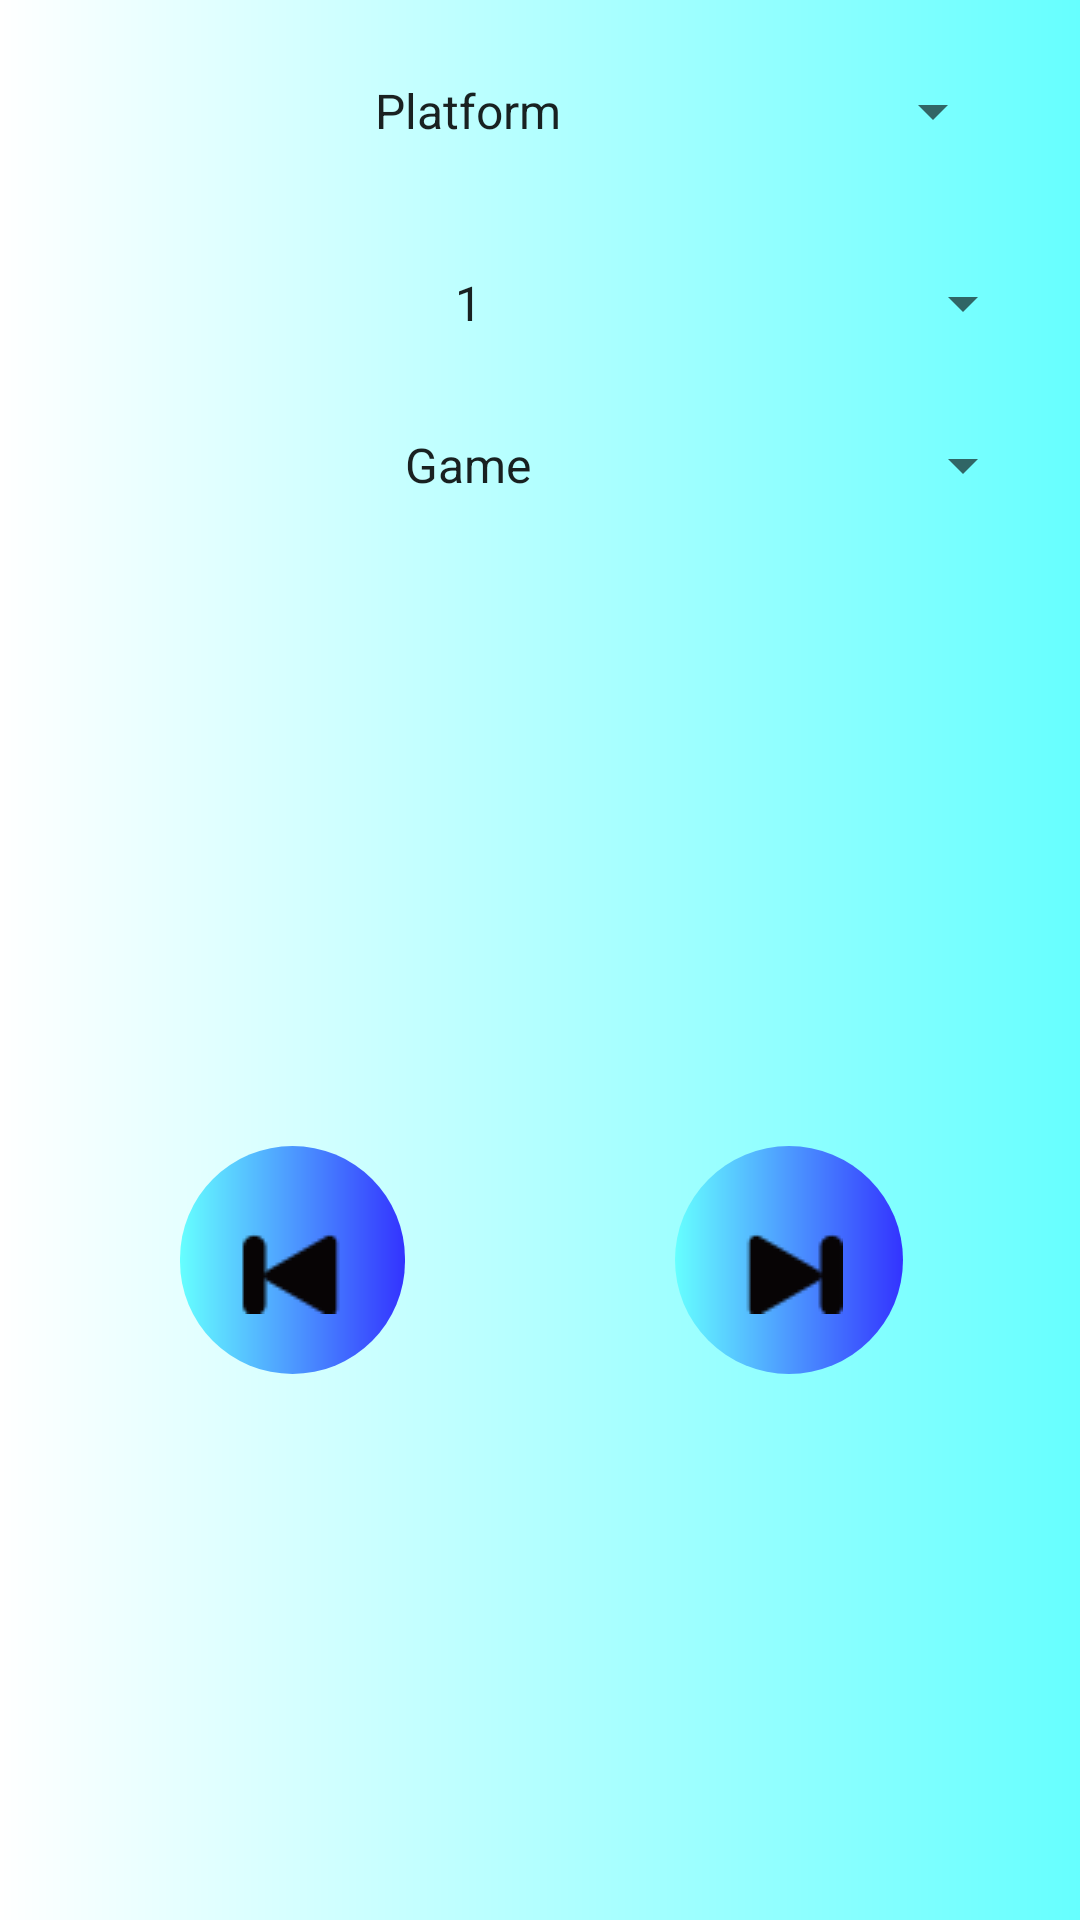

Layout XML and referenced resources for this Android screen:
<!-- AndroidManifest.xml: application theme AppTheme -->
<!-- res/layout/layoutmobileview.xml -->
<?xml version="1.0" encoding="utf-8"?>
<RelativeLayout xmlns:android="http://schemas.android.com/apk/res/android"
    android:layout_width="match_parent"
    android:layout_height="match_parent"
    xmlns:app="http://schemas.android.com/apk/res-auto"
    android:background="@drawable/backgroudgradient"
    android:scrollbars="vertical">

    <Spinner
        android:id="@+id/typeFilter"
        android:layout_width="match_parent"
        android:layout_height="wrap_content"
        android:layout_margin="25dp"
        android:textAlignment="center"
        android:entries="@array/filterTypes"/>

    <Spinner
        android:id="@+id/typeFilterResult"
        android:layout_width="match_parent"
        android:layout_height="wrap_content"
        android:layout_margin="15dp"
        android:entries="@array/ratingTypes"
        android:textAlignment="center"
        android:layout_below="@+id/typeFilter"/>

    <Spinner
        android:id="@+id/collectionTypeFilter"
        android:layout_width="match_parent"
        android:layout_height="wrap_content"
        android:layout_margin="15dp"
        android:textAlignment="center"
        android:entries="@array/typeCollections"
        android:layout_below="@+id/typeFilterResult"/>

    <ImageSwitcher
        android:id="@+id/imageswitcher"
        android:layout_width="wrap_content"
        android:layout_height="200dp"
        android:inAnimation="@android:anim/slide_in_left"
        android:outAnimation="@android:anim/slide_out_right"
        android:layout_below="@+id/collectionTypeFilter"
        />

    <androidx.constraintlayout.widget.ConstraintLayout
        android:layout_width="match_parent"
        android:layout_height="match_parent"
        android:layout_below="@+id/imageswitcher">

        <androidx.constraintlayout.widget.Guideline
            android:id="@+id/verticalGuideLine"
            android:layout_width="match_parent"
            android:layout_height="match_parent"
            android:orientation="vertical"
            app:layout_constraintGuide_percent="0.5"
            />

        <ImageButton
            android:id="@+id/imageButtonLeft"
            android:layout_width="wrap_content"
            android:layout_height="wrap_content"
            android:src="@drawable/forwardbutton1"
            android:background="@drawable/roundedbutton"
            android:layout_marginLeft="45dp"
            app:layout_constraintLeft_toLeftOf="@+id/verticalGuideLine"
            app:layout_constraintTop_toTopOf="parent"
            />

        <ImageButton
            android:id="@+id/imageButtonRight"
            android:layout_width="wrap_content"
            android:layout_height="wrap_content"
            android:src="@drawable/backwardsbutton"
            android:background="@drawable/roundedbutton"
            android:layout_marginRight="45dp"
            app:layout_constraintRight_toLeftOf="@+id/verticalGuideLine"
            app:layout_constraintTop_toTopOf="parent"/>

    </androidx.constraintlayout.widget.ConstraintLayout>

</RelativeLayout >
<!-- resources referenced by this layout -->
<resources>
  <string-array name="filterTypes">
          <item>Platform</item>
          <item>Rating</item>
      </string-array>
  <string-array name="ratingTypes">
          <item>1</item>
          <item>2</item>
          <item>3</item>
          <item>4</item>
          <item>5</item>
      </string-array>
  <string-array name="typeCollections">
          <item>Game</item>
          <item>Music</item>
          <item>Movie</item>
      </string-array>
  <!-- drawable backgroudgradient (drawable) -->
  <?xml version="1.0" encoding="utf-8"?>
  <shape xmlns:android="http://schemas.android.com/apk/res/android">
  
      <gradient android:endColor="@color/buttonColor" android:startColor="#FFFFFF" android:centerX="0.6" android:centerY="0.6"/>
  
  </shape>
  <!-- drawable backwardsbutton: png bitmap (drawable, 796 bytes) -->
  <!-- drawable forwardbutton1: png bitmap (drawable-v24, 782 bytes) -->
  <!-- drawable roundedbutton (drawable) -->
  <?xml version="1.0" encoding="utf-8"?>
  <shape xmlns:android="http://schemas.android.com/apk/res/android">
      <corners android:radius="40dp" />
  
      <padding
          android:bottom="20dp"
          android:left="20dp"
          android:right="20dp"
          android:top="20dp" />
  
      <solid android:color="@color/buttonColor" />
  
      <gradient android:startColor="@color/buttonColor" android:endColor="#3333FF" android:centerX="0.6" android:centerY="0.6"/>
  
  </shape>
  <style name="AppTheme" parent="Theme.AppCompat.Light.DarkActionBar">
          
          <item name="colorPrimary">@color/colorPrimary</item>
          <item name="colorPrimaryDark">@color/colorPrimaryDark</item>
          <item name="colorAccent">@color/colorAccent</item>
      </style>
  <color name="buttonColor">#66FFFF</color>
  <color name="colorPrimary">#6200EE</color>
  <color name="colorPrimaryDark">#3700B3</color>
  <color name="colorAccent">#03DAC5</color>
</resources>
